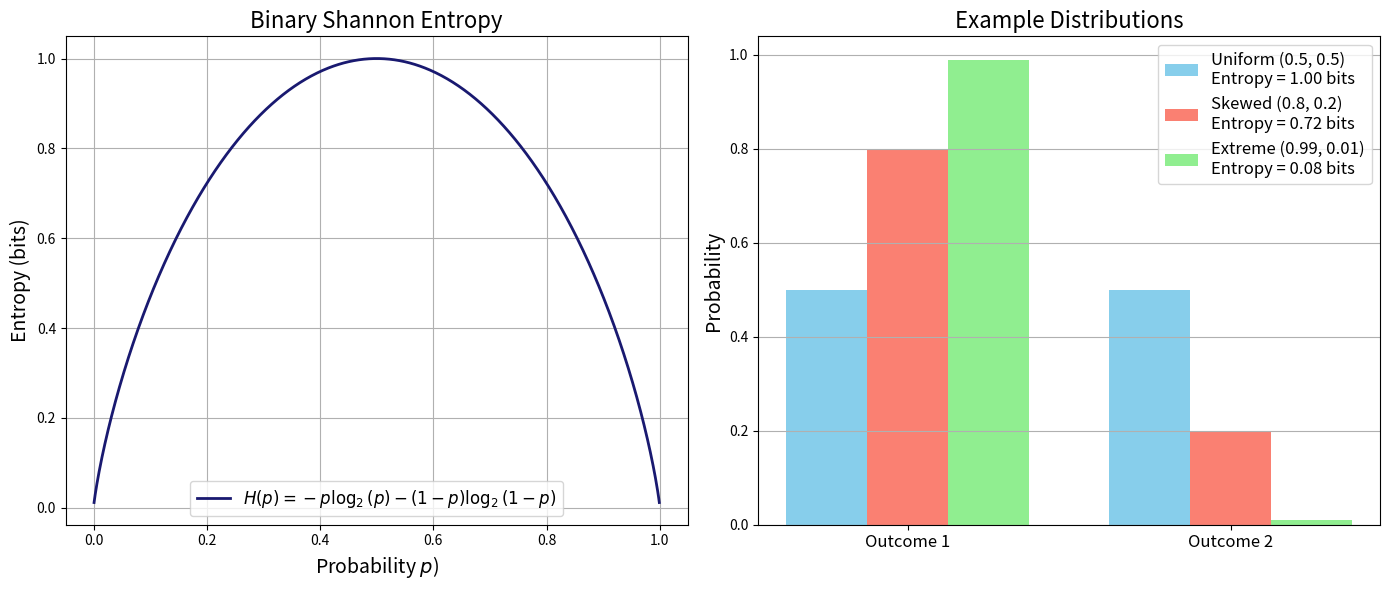
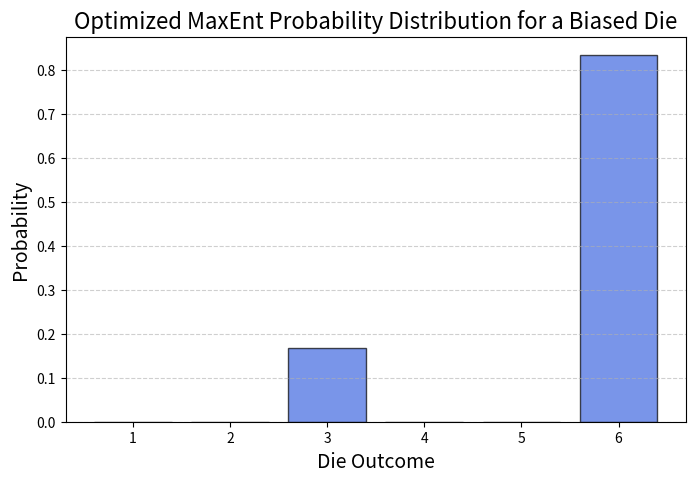

Recreate these plots in Python, in order.
import numpy as np
import matplotlib.pyplot as plt

def binary_entropy(p):
    """
    Compute the binary Shannon entropy for a given probability p.
    Avoid issues with log(0) by ensuring p is never 0 or 1.
    """
    return -p * np.log2(p) - (1 - p) * np.log2(1 - p)

# Generate probability values, avoiding the endpoints to prevent log(0)
p_vals = np.linspace(0.001, 0.999, 1000)
H_vals = binary_entropy(p_vals)

# Create a figure with two subplots side-by-side
fig, ax = plt.subplots(1, 2, figsize=(14, 6))

# Plot 1: Binary Shannon Entropy Function
ax[0].plot(p_vals, H_vals, lw=2, color='midnightblue',
           label=r"$H(p)=-p\log_2(p)-(1-p)\log_2(1-p)$")
ax[0].set_xlabel(r"Probability $p$)", fontsize=14)
ax[0].set_ylabel("Entropy (bits)", fontsize=14)
ax[0].set_title("Binary Shannon Entropy", fontsize=16)
ax[0].legend(fontsize=12)
ax[0].grid(True)

# Plot 2: Example Distributions and Their Entropy
# Define a few example two-outcome distributions:
distributions = {
    "Uniform (0.5, 0.5)": [0.5, 0.5],
    "Skewed (0.8, 0.2)": [0.8, 0.2],
    "Extreme (0.99, 0.01)": [0.99, 0.01]
}

# Colors for each distribution
colors = ["skyblue", "salmon", "lightgreen"]

# For visual separation, use offsets for the bars
width = 0.25
x_ticks = np.arange(2)  # positions for the two outcomes

for i, (label, probs) in enumerate(distributions.items()):
    # Compute the Shannon entropy for the distribution
    entropy_val = -np.sum(np.array(probs) * np.log2(probs))
    # Offset x positions for clarity
    x_positions = x_ticks + i * width - width
    ax[1].bar(x_positions, probs, width=width, color=colors[i],
              label=f"{label}\nEntropy = {entropy_val:.2f} bits")
    
# Set labels and title for the bar plot
ax[1].set_xticks(x_ticks)
ax[1].set_xticklabels(["Outcome 1", "Outcome 2"], fontsize=12)
ax[1].set_ylabel("Probability", fontsize=14)
ax[1].set_title("Example Distributions", fontsize=16)
ax[1].legend(fontsize=12)
ax[1].grid(True, axis='y')

plt.tight_layout()
plt.show()


import numpy as np
import matplotlib.pyplot as plt
from scipy.optimize import minimize

# Define die outcomes
x = np.arange(1, 7)  # Possible outcomes {1,2,3,4,5,6}

# Define the target mean constraint
target_mean = 5.5  # Expected value constraint

# Define the entropy function to maximize (negative because we minimize in optimization)
def entropy(logp):
    """
    Compute the negative entropy (since we minimize in optimization).
    logp contains log-probabilities to ensure numerical stability.
    """
    p = np.exp(logp)  # Convert log-probabilities back to probabilities
    p /= np.sum(p)  # Ensure proper normalization
    return -np.sum(p * np.log(p))  # Negative entropy for maximization

# Define the constraint function to enforce the expected value condition
def constraint(logp):
    """
    Constraint function to enforce the mean constraint ⟨x⟩ = 5.5.
    """
    p = np.exp(logp)  # Convert log-probabilities back to probabilities
    p /= np.sum(p)  # Ensure proper normalization
    return np.sum(x * p) - target_mean  # Difference from the desired mean

# Initial guess: uniform log-probabilities (log of 1/6 for each face)
logp0 = np.log(np.ones(6) / 6)

# Define optimization constraints
constraints = {"type": "eq", "fun": constraint}

# Perform numerical optimization using Sequential Least Squares Programming (SLSQP)
result = minimize(entropy, logp0, constraints=constraints, method="SLSQP")

# Extract the optimized probability distribution
optimal_p = np.exp(result.x)
optimal_p /= np.sum(optimal_p)  # Ensure normalization

# Plot the resulting probability distribution
plt.figure(figsize=(8, 5))
plt.bar(x, optimal_p, color='royalblue', alpha=0.7, edgecolor='black')
plt.xlabel("Die Outcome", fontsize=14)
plt.ylabel("Probability", fontsize=14)
plt.title("Optimized MaxEnt Probability Distribution for a Biased Die", fontsize=16)
plt.xticks(x)
plt.grid(axis="y", linestyle="--", alpha=0.6)

# Display the plot
plt.show()

# Print the optimized probabilities
optimal_p
